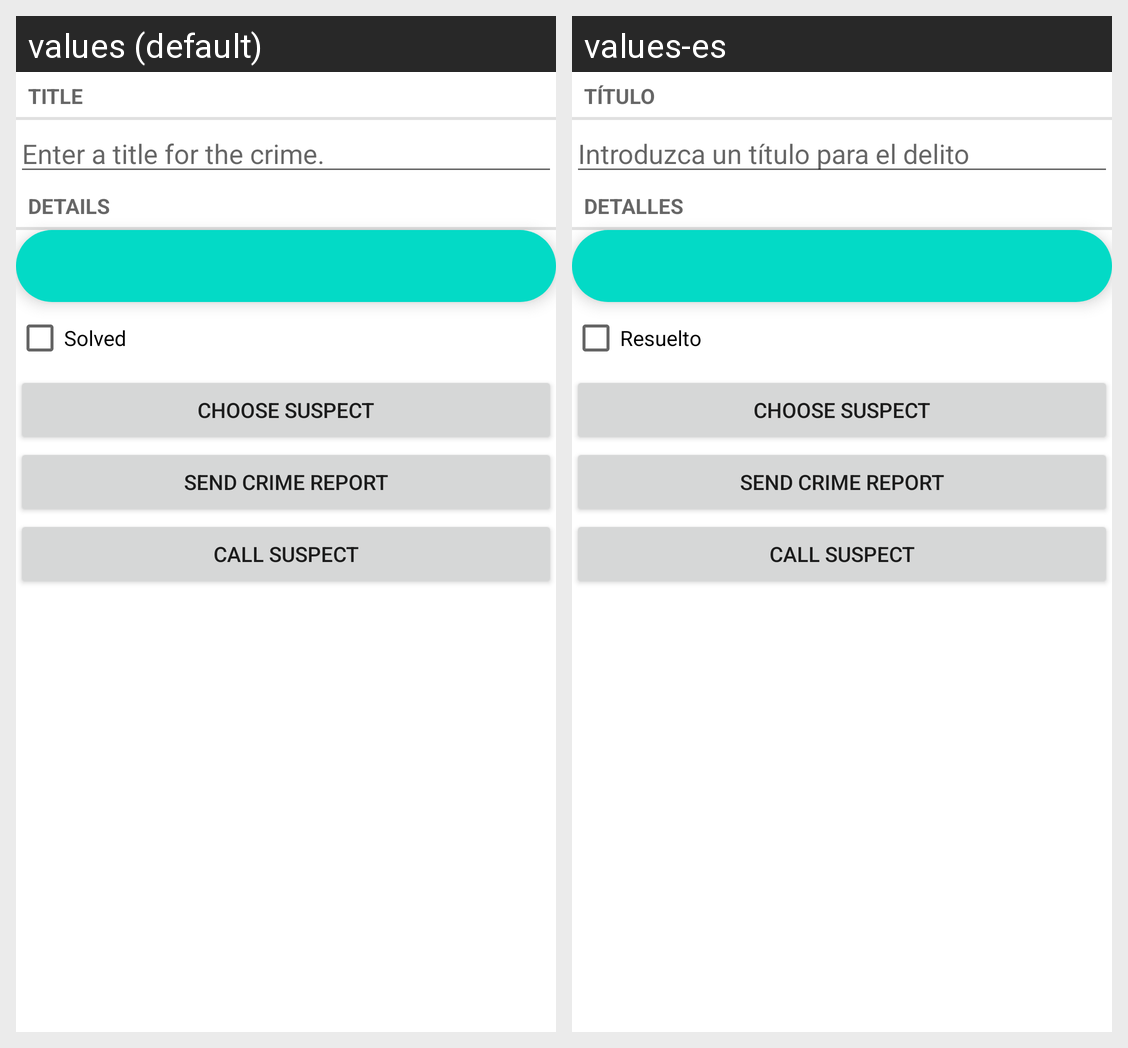

This grid shows one Android layout under two languages. Give, for every string resource on the screen, its name, the default text and each shown locale's text.
Android screen res/layout/fragment_crime.xml rendered under 2 locales, left to right: values (default), values-es. Device: Nexus 5 (rendered at 1080×1920; each locale shown at half size, 540×960, under a caption strip naming it); theme Theme.pr19_1_Leshukov.
Strings drawn on this screen, with the default value and each locale's value (text and hints the layout hard-codes, and strings that could not be matched under every locale, appear in the picture but are not listed):

crime_title_label
  values: Title
  values-es: Título

crime_title_hint
  values: Enter a title for the crime.
  values-es: Introduzca un título para el delito

crime_details_label
  values: Details
  values-es: Detalles

crime_solved_label
  values: Solved
  values-es: Resuelto

choose
  values: CHOOSE SUSPECT
  values-es: CHOOSE SUSPECT

send
  values: SEND CRIME REPORT
  values-es: SEND CRIME REPORT

call
  values: Call suspect
  values-es: Call suspect
